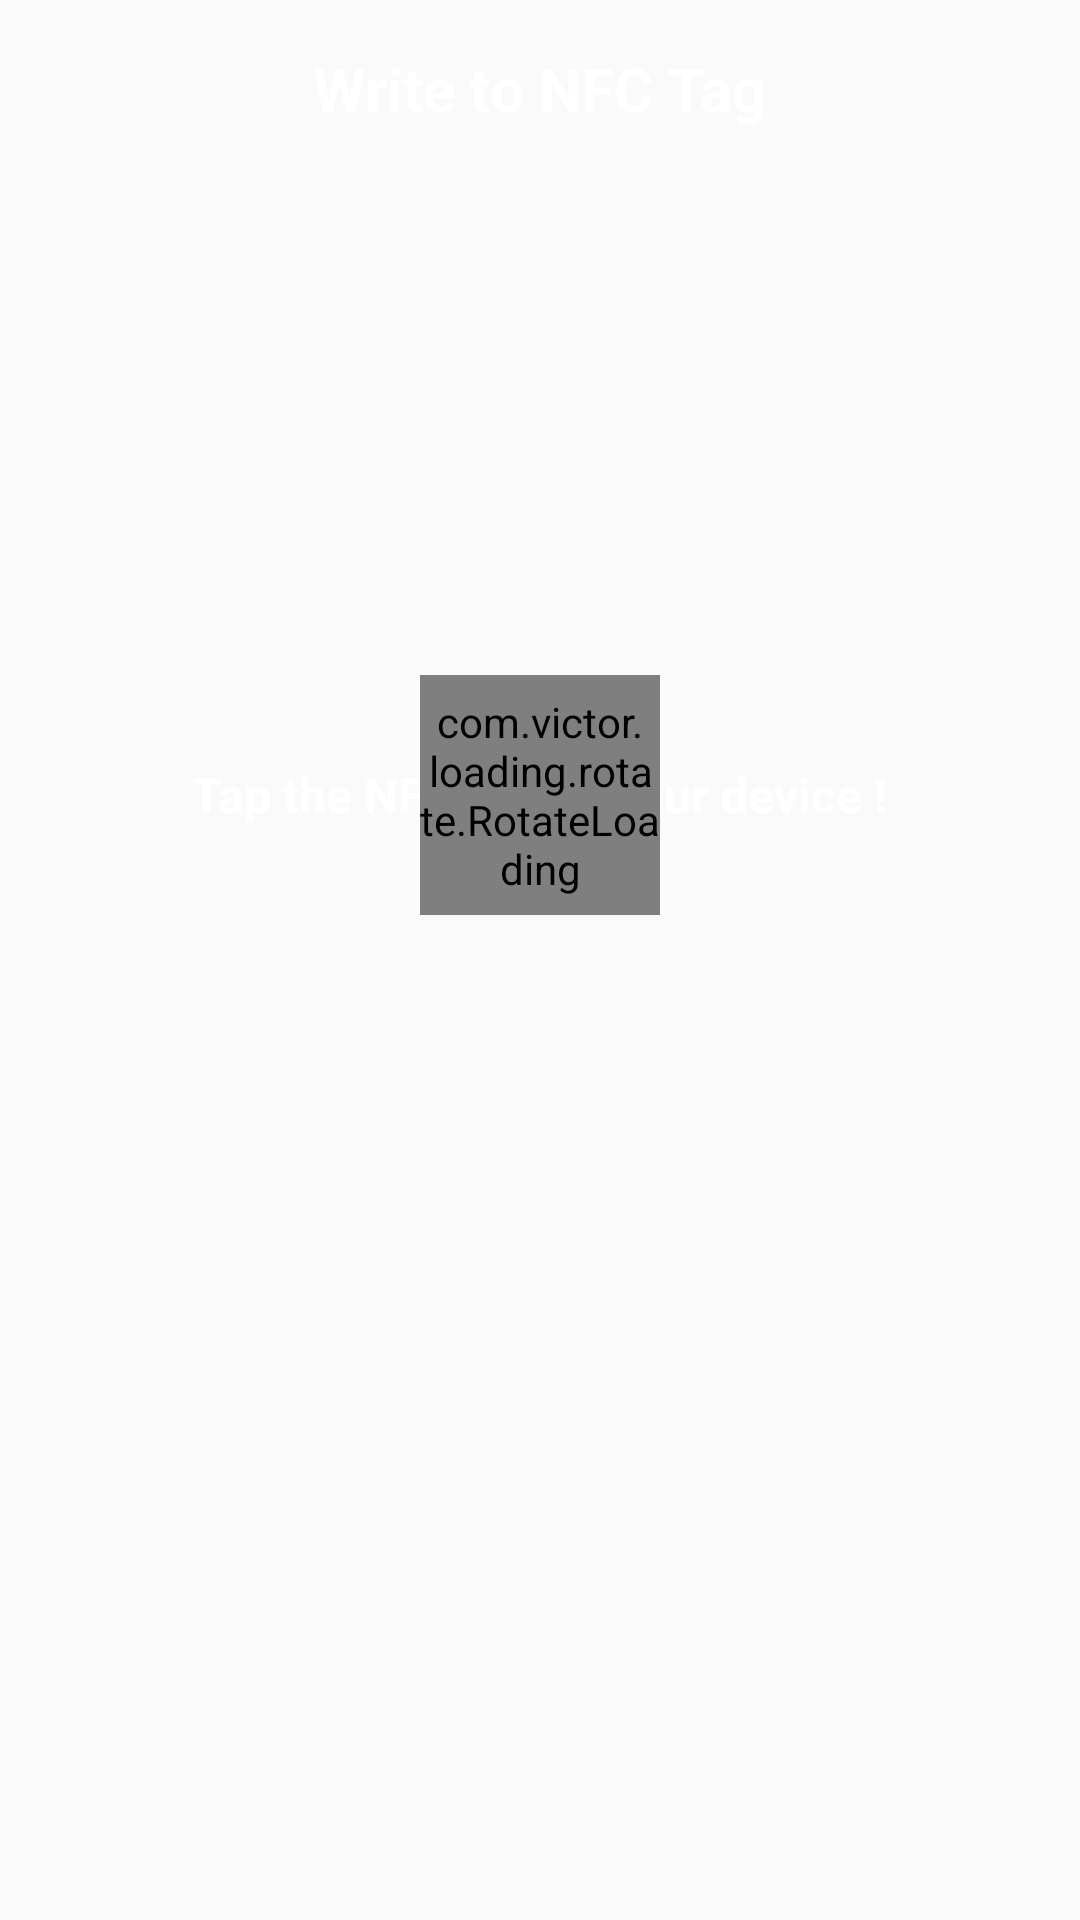

The Android layout XML behind this screen, and the referenced resources:
<!-- AndroidManifest.xml: application theme AppTheme -->
<!-- res/layout/fragment_write.xml -->
<?xml version="1.0" encoding="utf-8"?>
<LinearLayout
    xmlns:android="http://schemas.android.com/apk/res/android"
    xmlns:app="http://schemas.android.com/apk/res-auto"
    xmlns:tools="http://schemas.android.com/tools"
    android:orientation="vertical"
    android:layout_width="match_parent"
    android:layout_height="match_parent"
    android:padding="16dp"
    android:background="@android:color/transparent"
    >

    <TextView
        android:id="@+id/title"
        android:layout_width="wrap_content"
        android:layout_height="wrap_content"
        android:layout_gravity="center"
        android:text="@string/message_write_tag"
        android:textStyle="bold"
        android:textSize="20sp"
        android:textColor="#fff"
        />

    <ImageView
        android:id="@+id/logo"
        android:layout_width="wrap_content"
        android:layout_height="150dp"
        android:layout_gravity="center"
        android:layout_marginTop="16dp"
        android:src="@drawable/nfc"
        />

    <RelativeLayout
        android:layout_width="match_parent"
        android:layout_height="wrap_content"
        android:layout_marginTop="16dp"
        >

        <TextView
            android:id="@+id/tv_message"
            android:layout_width="wrap_content"
            android:layout_height="wrap_content"
            android:text="@string/message_tap_tag"
            android:textStyle="bold"
            android:textSize="16sp"
            android:textColor="#fff"
            android:layout_centerInParent="true"
            />

        <com.victor.loading.rotate.RotateLoading
            android:id="@+id/rotateloading"
            android:layout_width="80dp"
            android:layout_height="80dp"
            app:loading_width="5dp"
            app:loading_color="@color/colorPrimary"
            android:layout_centerInParent="true"
            />

    </RelativeLayout>

</LinearLayout>
<!-- resources referenced by this layout -->
<resources>
  <color name="colorPrimary">#0f70ff</color>
  <string name="message_tap_tag">Tap the NFC Tag to your device !</string>
  <string name="message_write_tag">Write to NFC Tag</string>
  <style name="AppTheme" parent="Theme.AppCompat.Light.NoActionBar">
          
          <item name="colorPrimary">#0f70ff</item>
          <item name="colorPrimaryDark">#0f70ff</item>
          <item name="colorAccent">#0f70ff</item>
      </style>
</resources>
